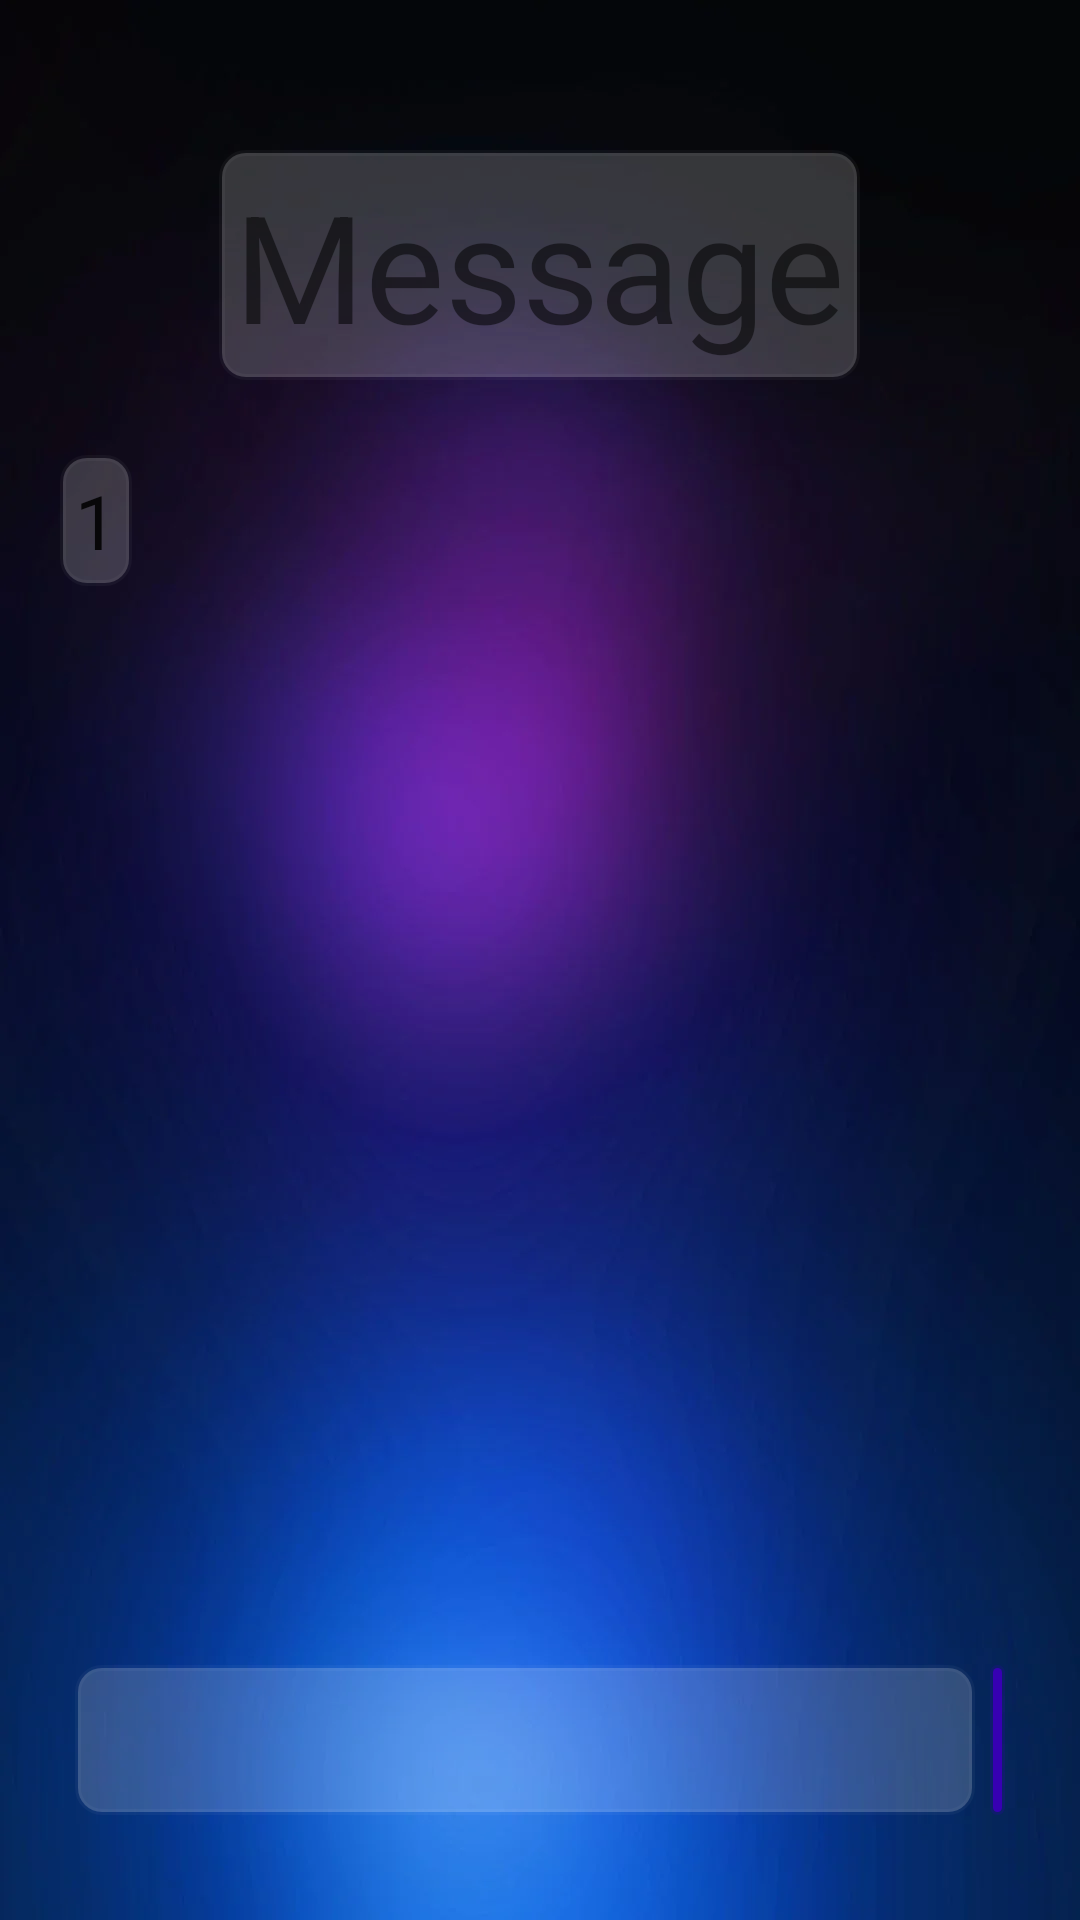

Write the Android layout XML for this screen, with the resource values it uses.
<!-- AndroidManifest.xml: application theme Theme.JavaSecurityProject -->
<!-- res/layout/activity_home.xml -->
<?xml version="1.0" encoding="utf-8"?>
<RelativeLayout xmlns:android="http://schemas.android.com/apk/res/android"
    xmlns:tools="http://schemas.android.com/tools"
    xmlns:app="http://schemas.android.com/apk/res-auto"
    android:layout_width="match_parent"
    android:layout_height="match_parent"
    android:background="@drawable/main_background"
    tools:context=".HomePageActivity">

    <TextView
        android:id="@+id/tvWelcome"
        android:layout_width="wrap_content"
        android:layout_height="wrap_content"
        android:layout_centerHorizontal="true"
        android:layout_marginTop="50dp"
        android:padding="5dp"
        android:background="@drawable/et_style"
        android:backgroundTint="#30ffffff"
        android:text="Message"
        android:textColorLink="@color/black"
        android:textSize="50dp"
        app:layout_constraintBottom_toBottomOf="parent"
        app:layout_constraintEnd_toEndOf="parent"
        app:layout_constraintStart_toStartOf="parent"
        app:layout_constraintTop_toTopOf="parent" />
    <EditText
        android:id="@+id/message"
        android:layout_width="wrap_content"
        android:layout_height="wrap_content"
        android:text="1"
        android:padding="5dp"
        android:background="@drawable/et_style"
        android:backgroundTint="#30ffffff"
        android:layout_marginTop="25dp"
        android:layout_marginLeft="20dp"
        android:textSize="25dp"
        android:layout_below="@id/tvWelcome"
        />

    <EditText
        android:id="@+id/editField"
        android:layout_width="300dp"
        android:layout_height="50dp"
        android:layout_marginLeft="25dp"
        android:layout_marginRight="5dp"
        android:text=""
        android:background="@drawable/et_style"
        android:backgroundTint="#30ffffff"
        android:layout_alignParentBottom="true"
        android:layout_marginBottom="35dp" />

    <androidx.constraintlayout.utils.widget.ImageFilterButton
        android:id="@+id/sentBtn"
        android:layout_width="match_parent"
        android:layout_height="50dp"
        android:layout_toEndOf="@id/editField"
        android:layout_marginBottom="35dp"
        android:layout_marginEnd="25dp"
        android:src="@drawable/ic_baseline_send_24"
        android:backgroundTint="@color/purple_700"
        android:background="@drawable/et_style"
        android:layout_alignParentBottom="true"
        />
</RelativeLayout>
<!-- resources referenced by this layout -->
<resources>
  <!-- drawable et_style (drawable) -->
  <?xml version="1.0" encoding="utf-8"?>
  <shape xmlns:android="http://schemas.android.com/apk/res/android" android:shape="rectangle">
      <stroke
          android:width="2dp"
          android:color="#30ffffff" />
  
      <corners android:radius="8dp"/>
  </shape>
  <!-- drawable main_background: png bitmap (drawable, 20502 bytes) -->
  <style name="Theme.JavaSecurityProject" parent="Theme.MaterialComponents.DayNight.NoActionBar">
          
          <item name="colorPrimary">@color/purple_500</item>
          <item name="colorPrimaryVariant">@color/purple_700</item>
          <item name="colorOnPrimary">@color/white</item>
          
          <item name="colorSecondary">@color/teal_200</item>
          <item name="colorSecondaryVariant">@color/teal_700</item>
          <item name="colorOnSecondary">@color/black</item>
          
          <item name="android:statusBarColor">?attr/colorPrimaryVariant</item>
          
      </style>
  <!-- not gathered from this repository: default colours our renderer supplied (Android Studio template values) -->
  <color name="purple_500">#FF6200EE</color>
  <color name="purple_700">#FF3700B3</color>
  <color name="teal_200">#FF03DAC5</color>
  <color name="teal_700">#FF018786</color>
  <color name="black">#FF000000</color>
  <color name="white">#FFFFFFFF</color>
</resources>
